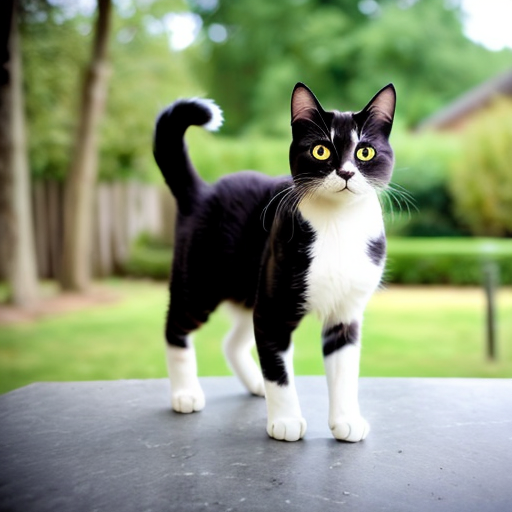
Generation parameters embedded in this image by AUTOMATIC1111 Stable Diffusion web UI or a fork of it (Forge, ...) (PNG 'parameters' text chunk):
amateur picture of a cat taken from a phone
Negative prompt: nsfw, nude, hands, phone, hand
Steps: 20, Sampler: DPM++ 2M SDE Karras, CFG scale: 7, Seed: 4221677907, Size: 512x512, Model hash: 661697d235, Model: cyberrealistic_v30, Version: v1.3.2